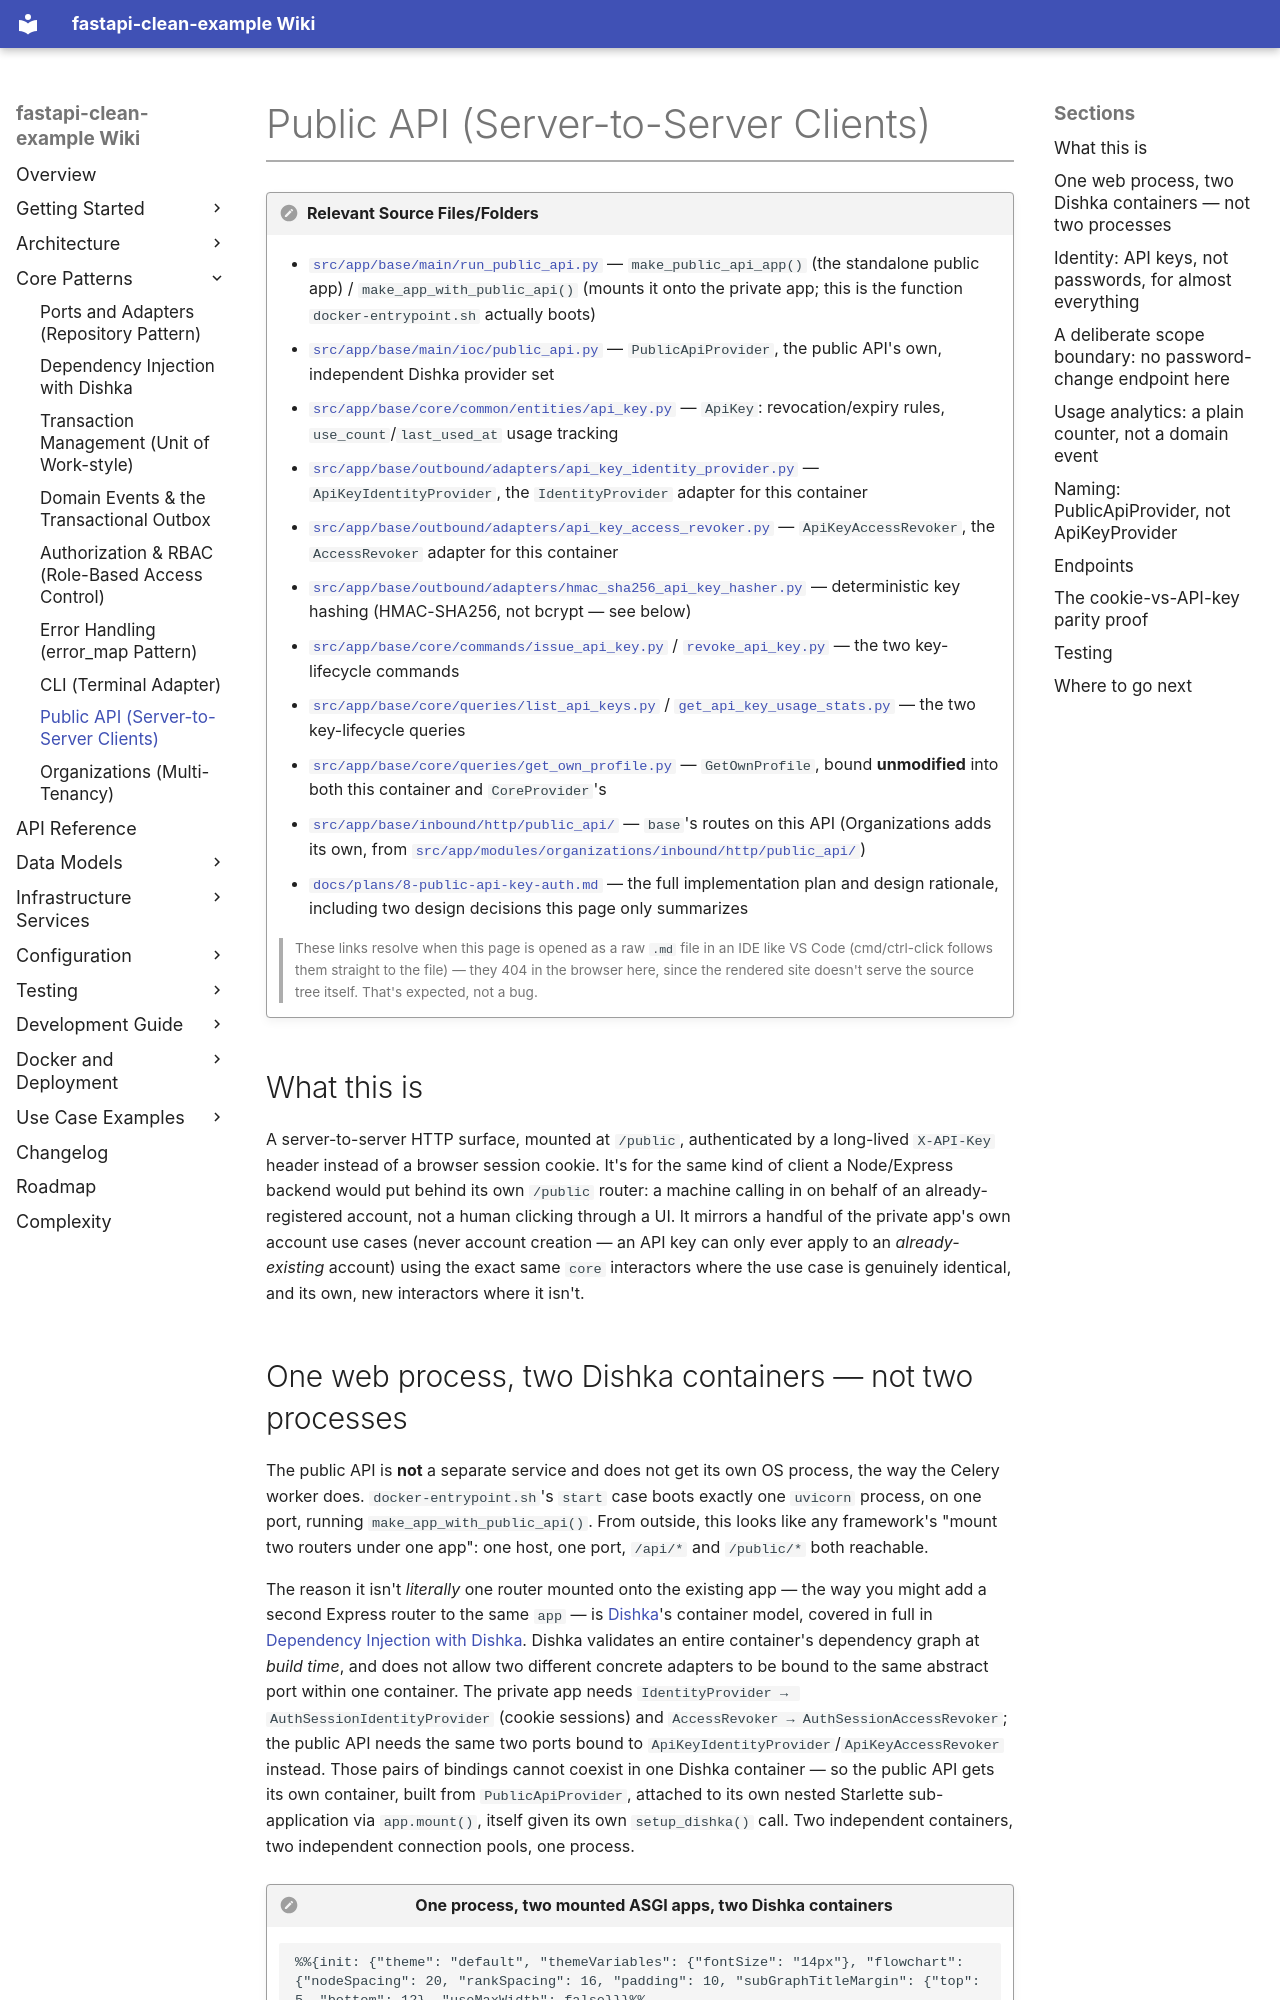

repository: Kgotso-Koete/fastapi-clean-example · page: content/core-patterns/public-api/index.html · generator: mkdocs

# Public API (Server-to-Server Clients)

!!! sourcefiles "Relevant Source Files/Folders"
    - [`src/app/base/main/run_public_api.py`](../../../../src/app/base/main/run_public_api.py) — `make_public_api_app()` (the standalone public app) / `make_app_with_public_api()` (mounts it onto the private app; this is the function `docker-entrypoint.sh` actually boots)
    - [`src/app/base/main/ioc/public_api.py`](../../../../src/app/base/main/ioc/public_api.py) — `PublicApiProvider`, the public API's own, independent Dishka provider set
    - [`src/app/base/core/common/entities/api_key.py`](../../../../src/app/base/core/common/entities/api_key.py) — `ApiKey`: revocation/expiry rules, `use_count`/`last_used_at` usage tracking
    - [`src/app/base/outbound/adapters/api_key_identity_provider.py`](../../../../src/app/base/outbound/adapters/api_key_identity_provider.py) — `ApiKeyIdentityProvider`, the `IdentityProvider` adapter for this container
    - [`src/app/base/outbound/adapters/api_key_access_revoker.py`](../../../../src/app/base/outbound/adapters/api_key_access_revoker.py) — `ApiKeyAccessRevoker`, the `AccessRevoker` adapter for this container
    - [`src/app/base/outbound/adapters/hmac_sha256_api_key_hasher.py`](../../../../src/app/base/outbound/adapters/hmac_sha256_api_key_hasher.py) — deterministic key hashing (HMAC-SHA256, not bcrypt — see below)
    - [`src/app/base/core/commands/issue_api_key.py`](../../../../src/app/base/core/commands/issue_api_key.py) / [`revoke_api_key.py`](../../../../src/app/base/core/commands/revoke_api_key.py) — the two key-lifecycle commands
    - [`src/app/base/core/queries/list_api_keys.py`](../../../../src/app/base/core/queries/list_api_keys.py) / [`get_api_key_usage_stats.py`](../../../../src/app/base/core/queries/get_api_key_usage_stats.py) — the two key-lifecycle queries
    - [`src/app/base/core/queries/get_own_profile.py`](../../../../src/app/base/core/queries/get_own_profile.py) — `GetOwnProfile`, bound **unmodified** into both this container and `CoreProvider`'s
    - [`src/app/base/inbound/http/public_api/`](../../../../src/app/base/inbound/http/public_api/) — `base`'s routes on this API (Organizations adds its own, from [`src/app/modules/organizations/inbound/http/public_api/`](../../../../src/app/modules/organizations/inbound/http/public_api/))
    - [`docs/plans/8-public-api-key-auth.md`](../../../../docs/plans/8-public-api-key-auth.md) — the full implementation plan and design rationale, including two design decisions this page only summarizes

    > These links resolve when this page is opened as a raw `.md` file in an IDE like VS Code (cmd/ctrl-click follows them straight to the file) — they 404 in the browser here, since the rendered site doesn't serve the source tree itself. That's expected, not a bug.

## What this is

A server-to-server HTTP surface, mounted at `/public`, authenticated by a long-lived `X-API-Key` header instead of a browser session cookie. It's for the same kind of client a Node/Express backend would put behind its own `/public` router: a machine calling in on behalf of an already-registered account, not a human clicking through a UI. It mirrors a handful of the private app's own account use cases (never account creation — an API key can only ever apply to an *already-existing* account) using the exact same `core` interactors where the use case is genuinely identical, and its own, new interactors where it isn't.
